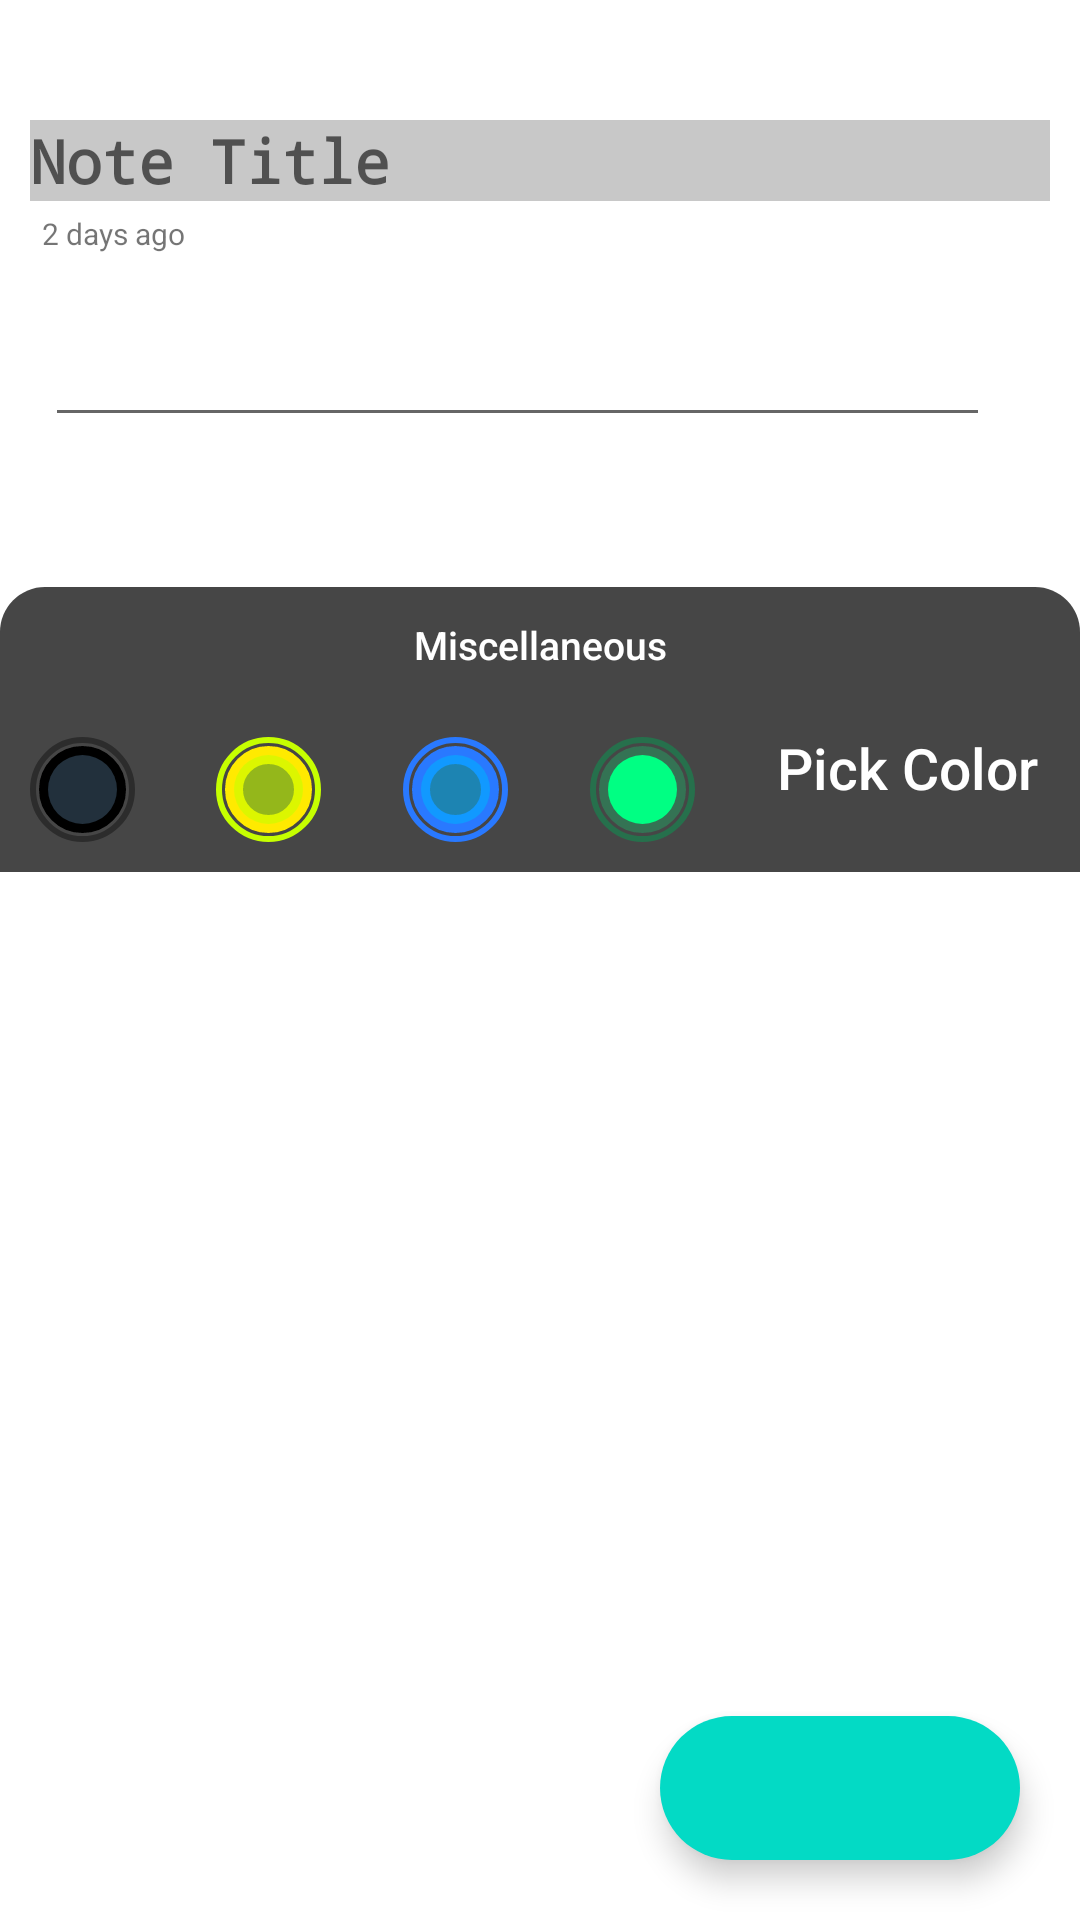

Android layout source for this screen:
<!-- AndroidManifest.xml: application theme Theme.KeepsClone -->
<!-- res/layout/activity_create_note.xml -->
<?xml version="1.0" encoding="utf-8"?>
<RelativeLayout xmlns:android="http://schemas.android.com/apk/res/android"
    xmlns:app="http://schemas.android.com/apk/res-auto"
    android:layout_width="match_parent"
    android:layout_height="match_parent">


    <EditText
        android:id="@+id/noteTitle"
        android:layout_width="match_parent"
        android:layout_height="wrap_content"
        android:layout_marginLeft="10dp"
        android:layout_marginTop="40dp"
        android:layout_marginRight="10dp"
        android:background="#37000000"
        android:fontFamily="monospace"
        android:hint="Note Title"
        android:textAlignment="viewStart"
        android:textColor="@color/black"
        android:textSize="20dp"
        android:textStyle="bold" />

    <TextView
        android:id="@+id/dateTime"
        android:layout_width="match_parent"
        android:layout_height="wrap_content"
        android:layout_below="@+id/noteTitle"
        android:layout_marginLeft="10dp"
        android:padding="4dp"
        android:text="2 days ago"
        android:textSize="10dp" />

    <EditText
        android:id="@+id/noteBody"
        android:layout_width="match_parent"
        android:layout_height="wrap_content"
        android:layout_below="@id/dateTime"
        android:layout_marginLeft="15dp"
        android:layout_marginTop="20dp"
        android:layout_marginRight="30dp"
        android:fontFamily="serif"
        android:paddingLeft="10dp"
        android:textSize="15dp" />

    <com.google.android.material.floatingactionbutton.ExtendedFloatingActionButton
        android:id="@+id/noteDone"
        android:layout_width="wrap_content"
        android:layout_height="wrap_content"
        android:layout_alignParentEnd="true"
        android:layout_alignParentBottom="true"
        android:layout_margin="20dp"
        app:icon="@drawable/ic_check" />

    <include
        layout="@layout/layout_miscellaneous"
        android:layout_width="match_parent"
        android:layout_height="wrap_content"
        android:layout_below="@id/noteBody"
        android:layout_marginTop="50dp" />

</RelativeLayout>
<!-- res/layout/layout_miscellaneous.xml (included above) -->
<?xml version="1.0" encoding="utf-8"?>
<LinearLayout xmlns:android="http://schemas.android.com/apk/res/android"
    xmlns:app="http://schemas.android.com/apk/res-auto"
    android:id="@+id/layout_miscellaneous"
    android:layout_width="match_parent"
    android:layout_height="wrap_content"
    android:background="@drawable/background_miscellaneous"
    android:orientation="vertical"
    app:behavior_peekHeight='40dp'
    app:layout_behavior="@string/bottom_sheet_behavior">

    <TextView
        android:id="@+id/textMiscellaneous"
        android:layout_width="match_parent"
        android:layout_height="40dp"
        android:fontFamily="sans-serif-medium"
        android:gravity="center"
        android:includeFontPadding="false"
        android:text="Miscellaneous"
        android:textColor="@color/white"
        android:textSize="13sp" />

    <LinearLayout
        android:id="@+id/layoutNoteColor"
        android:layout_width="match_parent"
        android:layout_height="wrap_content"
        android:layout_gravity="center_vertical"
        android:layout_margin="10dp"
        android:orientation="horizontal">

        <FrameLayout
            android:layout_width="0dp"
            android:layout_height="wrap_content"
            android:layout_weight="1">

            <View
                android:id="@+id/viewColor1"
                android:layout_width="35dp"
                android:layout_height="35dp"
                android:background="@drawable/background_note_color_1" />

            <ImageView
                android:id="@+id/iamgeColor1"
                android:layout_width="35dp"
                android:layout_height="35dp"
                android:padding="10dp"
                android:src="@drawable/ic_done" />

        </FrameLayout>

        <FrameLayout
            android:layout_width="0dp"
            android:layout_height="wrap_content"
            android:layout_weight="1">

            <View
                android:id="@+id/viewColor2"
                android:layout_width="35dp"
                android:layout_height="35dp"
                android:background="@drawable/background_note_color_2" />

            <ImageView
                android:id="@+id/iamgeColor2"
                android:layout_width="35dp"
                android:layout_height="35dp"
                android:padding="10dp" />

        </FrameLayout>

        <FrameLayout
            android:layout_width="0dp"
            android:layout_height="wrap_content"
            android:layout_weight="1">

            <View
                android:id="@+id/viewColor3"
                android:layout_width="35dp"
                android:layout_height="35dp"
                android:background="@drawable/background_note_color_3" />

            <ImageView
                android:id="@+id/iamgeColor3"
                android:layout_width="35dp"
                android:layout_height="35dp"
                android:padding="10dp" />

        </FrameLayout>

        <FrameLayout
            android:layout_width="0dp"
            android:layout_height="wrap_content"
            android:layout_weight="1">

            <View
                android:id="@+id/viewColor4"
                android:layout_width="35dp"
                android:layout_height="35dp"
                android:background="@drawable/background_note_color_4" />

            <ImageView
                android:id="@+id/iamgeColor4"
                android:layout_width="35dp"
                android:layout_height="35dp"
                android:padding="10dp" />

        </FrameLayout>

        <TextView
            android:layout_width="wrap_content"
            android:layout_marginEnd="4dp"
            android:layout_height="wrap_content"
            android:includeFontPadding="false"
            android:gravity="center_horizontal"
            android:fontFamily="sans-serif-medium"
            android:textSize="19sp"
            android:textColor="@color/white"
            android:text="Pick Color"/>

    </LinearLayout>

</LinearLayout>
<!-- resources referenced by this layout -->
<resources>
  <!-- drawable background_miscellaneous (drawable) -->
  <?xml version="1.0" encoding="utf-8"?>
  <shape xmlns:android="http://schemas.android.com/apk/res/android"
      android:shape="rectangle">
      <solid android:color="#B9000000" />
      <corners
          android:topLeftRadius="15dp"
          android:topRightRadius="15dp" />
  
  
  </shape>
  <!-- drawable background_note_color_2 (drawable) -->
  <?xml version="1.0" encoding="utf-8"?>
  <layer-list xmlns:android="http://schemas.android.com/apk/res/android">
      
      <item>
          <shape android:shape="oval">
              <stroke
                  android:width="2dp"
                  android:color="#C6FF00" />
          </shape>
      </item>
  
      <item
          android:bottom="3dp"
          android:left="3dp"
          android:right="3dp"
          android:top="3dp">
  
          <shape android:shape="oval">
              <stroke
                  android:width="6dp"
                  android:color="#FFEA00" />
          </shape>
      </item>
  
      <item
          android:bottom="6dp"
          android:left="6dp"
          android:right="6dp"
          android:top="6dp">
  
          <shape android:shape="oval">
              <solid android:color="#9CC6FF00" />
          </shape>
      </item>
  
  </layer-list>
  <!-- drawable background_note_color_3 (drawable) -->
  <?xml version="1.0" encoding="utf-8"?>
  <layer-list xmlns:android="http://schemas.android.com/apk/res/android">
  
      <item>
          <shape android:shape="oval">
              <stroke
                  android:width="2dp"
                  android:color="#2979FF" />
          </shape>
      </item>
  
      <item
          android:bottom="3dp"
          android:left="3dp"
          android:right="3dp"
          android:top="3dp">
  
          <shape android:shape="oval">
              <stroke
                  android:width="6dp"
                  android:color="#2979FF" />
          </shape>
      </item>
  
      <item
          android:bottom="6dp"
          android:left="6dp"
          android:right="6dp"
          android:top="6dp">
  
          <shape android:shape="oval">
              <solid android:color="#9500B0FF" />
          </shape>
      </item>
  
  </layer-list>
  <!-- drawable background_note_color_4 (drawable) -->
  <?xml version="1.0" encoding="utf-8"?>
  <layer-list xmlns:android="http://schemas.android.com/apk/res/android">
  
      <item>
          <shape android:shape="oval">
              <stroke
                  android:width="2dp"
                  android:color="#26704C" />
          </shape>
      </item>
  
      <item
          android:bottom="3dp"
          android:left="3dp"
          android:right="3dp"
          android:top="3dp">
  
          <shape android:shape="oval">
              <stroke
                  android:width="6dp"
                  android:color="#347354" />
          </shape>
      </item>
  
      <item
          android:bottom="6dp"
          android:left="6dp"
          android:right="6dp"
          android:top="6dp">
  
          <shape android:shape="oval">
              <solid android:color="#00FF83" />
          </shape>
      </item>
  
  </layer-list>
  <style name="Theme.KeepsClone" parent="Theme.MaterialComponents.DayNight.DarkActionBar">
          
          <item name="colorPrimary">@color/purple_500</item>
          <item name="colorPrimaryVariant">@color/purple_700</item>
          <item name="colorOnPrimary">@color/white</item>
          
          <item name="colorSecondary">@color/teal_200</item>
          <item name="colorSecondaryVariant">@color/teal_700</item>
          <item name="colorOnSecondary">@color/black</item>
          
          <item name="android:statusBarColor" tools:targetApi="l">?attr/colorPrimaryVariant</item>
          
      </style>
  <!-- not gathered from this repository: default colours our renderer supplied (Android Studio template values) -->
  <color name="purple_500">#FF6200EE</color>
  <color name="purple_700">#FF3700B3</color>
  <color name="teal_200">#FF03DAC5</color>
  <color name="teal_700">#FF018786</color>
  <color name="black">#FF000000</color>
  <color name="white">#FFFFFFFF</color>
</resources>
